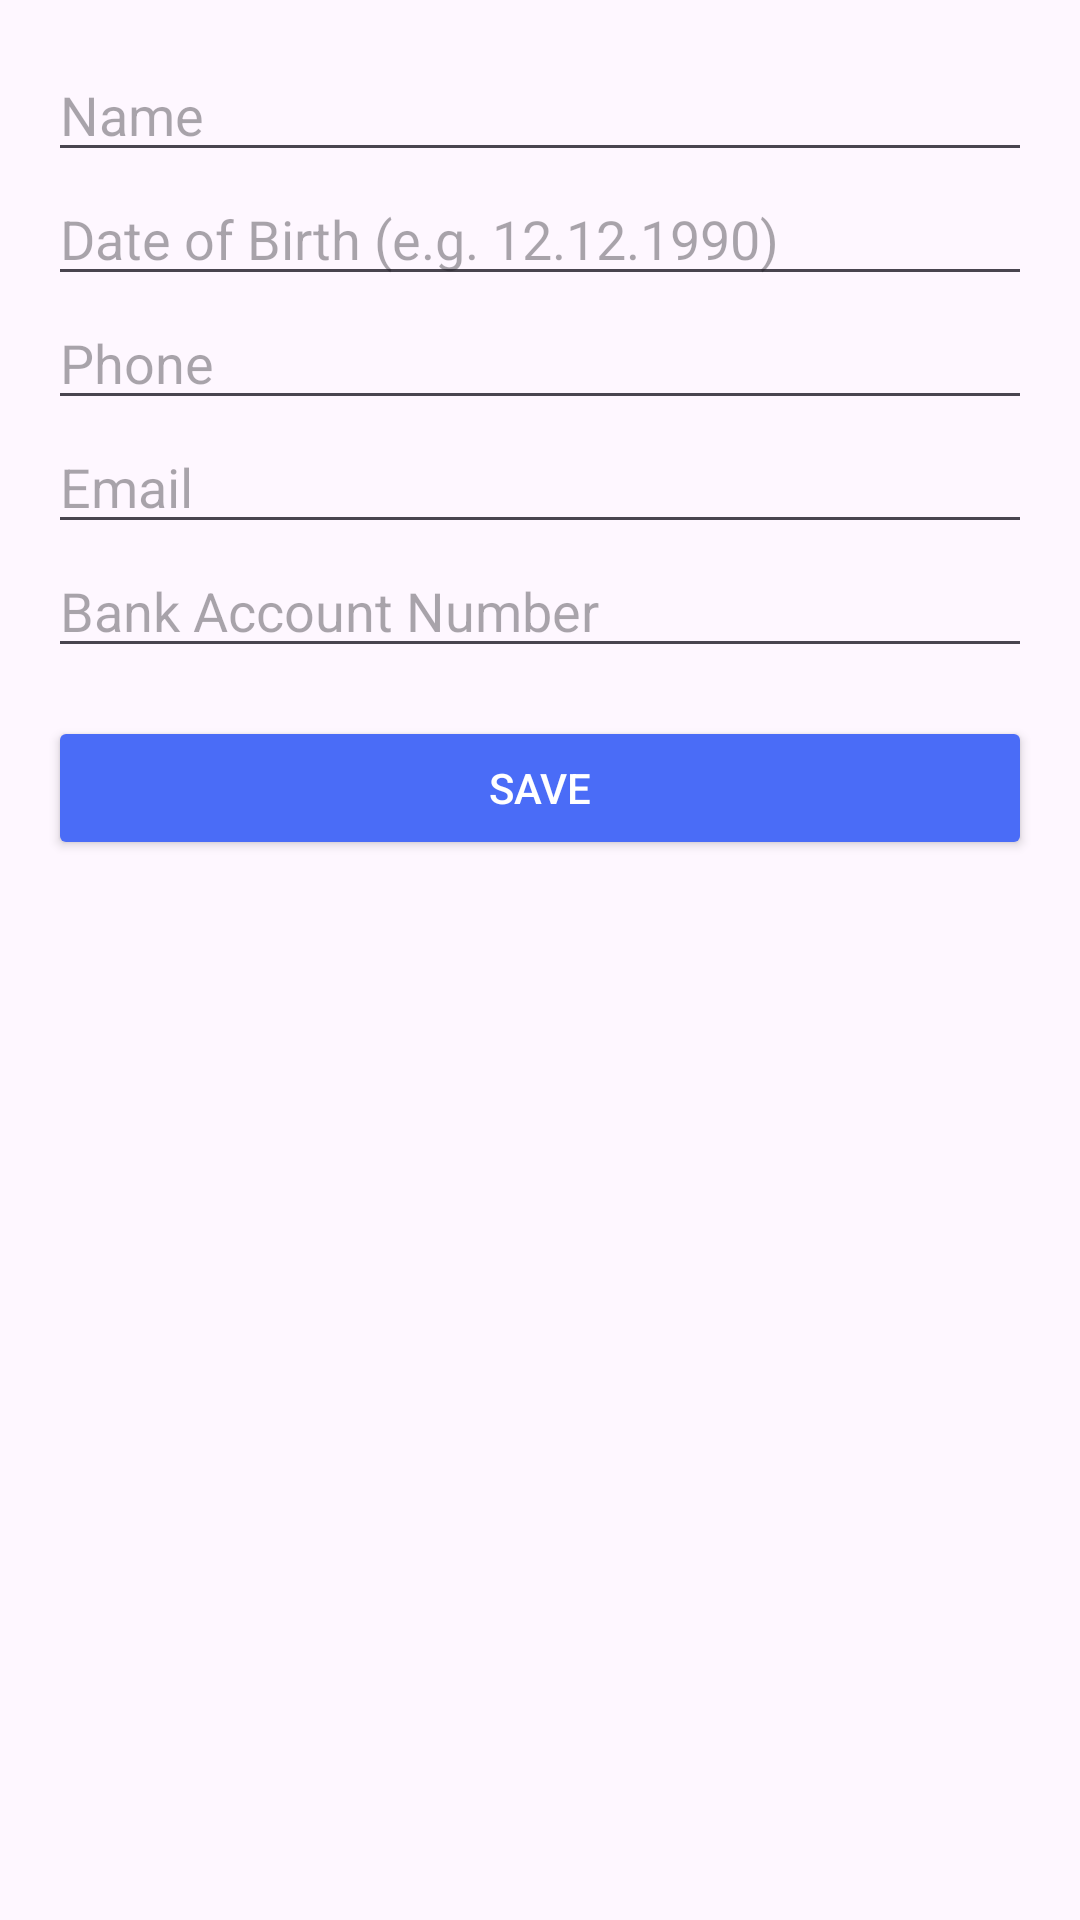

Layout XML and referenced resources for this Android screen:
<!-- AndroidManifest.xml: application theme Theme.SqlliteConnection -->
<!-- res/layout/activity_create_customer.xml -->
<?xml version="1.0" encoding="utf-8"?>
<ScrollView xmlns:android="http://schemas.android.com/apk/res/android"
    android:layout_width="match_parent"
    android:layout_height="match_parent"
    android:padding="16dp">

    <LinearLayout
        android:layout_width="match_parent"
        android:layout_height="wrap_content"
        android:orientation="vertical">

        <EditText
            android:id="@+id/etName"
            android:layout_width="match_parent"
            android:layout_height="wrap_content"
            android:hint="Name" />

        <EditText
            android:id="@+id/etDob"
            android:layout_width="match_parent"
            android:layout_height="wrap_content"
            android:hint="Date of Birth (e.g. 12.12.1990)" />

        <EditText
            android:id="@+id/etPhone"
            android:layout_width="match_parent"
            android:layout_height="wrap_content"
            android:hint="Phone" />

        <EditText
            android:id="@+id/etEmail"
            android:layout_width="match_parent"
            android:layout_height="wrap_content"
            android:hint="Email" />

        <EditText
            android:id="@+id/etAccount"
            android:layout_width="match_parent"
            android:layout_height="wrap_content"
            android:hint="Bank Account Number" />

        <Button
            android:id="@+id/btnSave"
            android:layout_width="match_parent"
            android:layout_height="wrap_content"
            android:text="Save"
            android:layout_marginTop="16dp"
            android:backgroundTint="#4A6CF7"
            android:textColor="#FFFFFF" />

    </LinearLayout>
</ScrollView>
<!-- resources referenced by this layout -->
<resources>
  <style name="Theme.SqlliteConnection" parent="Base.Theme.SqlliteConnection" />
  <style name="Base.Theme.SqlliteConnection" parent="Theme.Material3.DayNight.NoActionBar">
          
          
      </style>
</resources>
